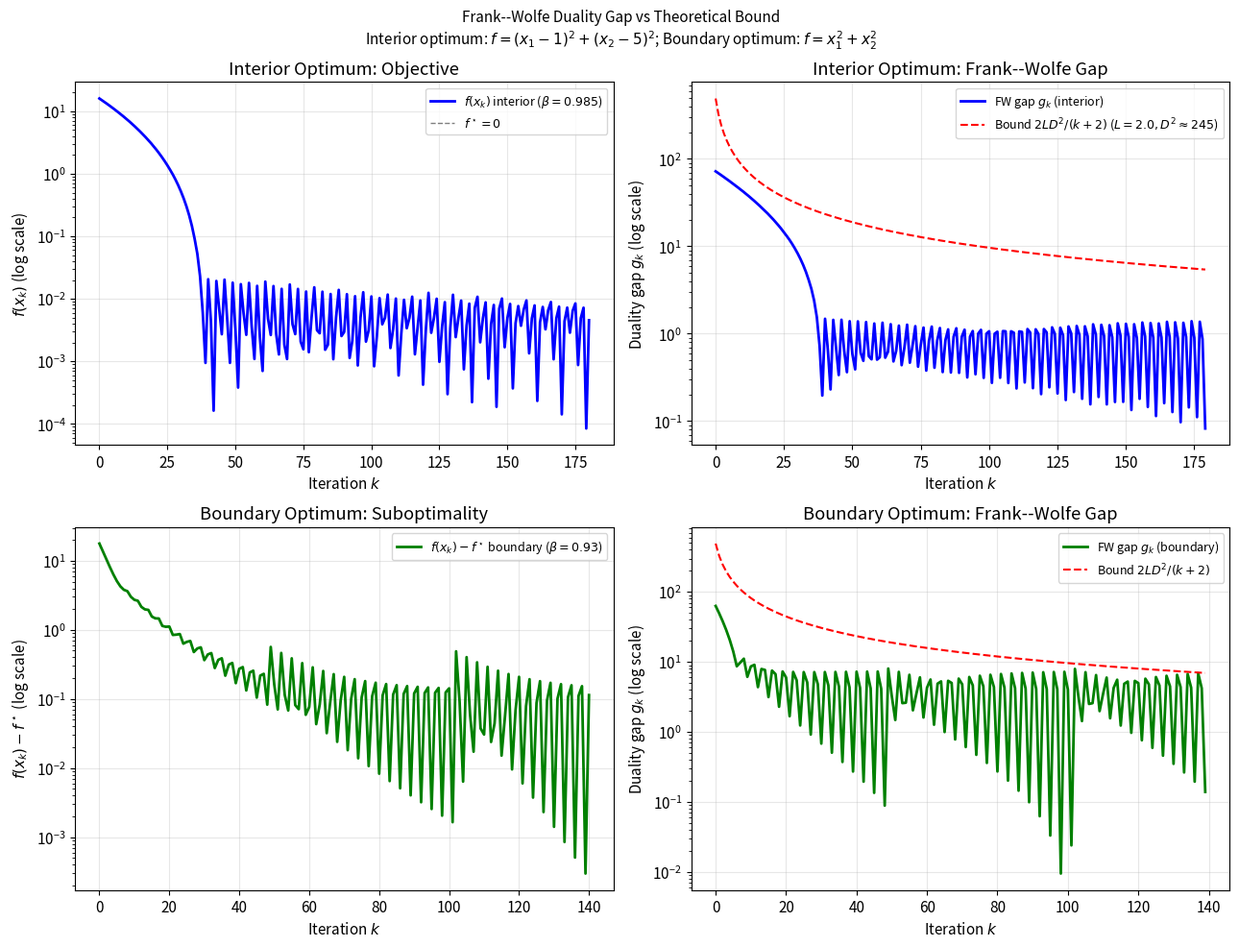
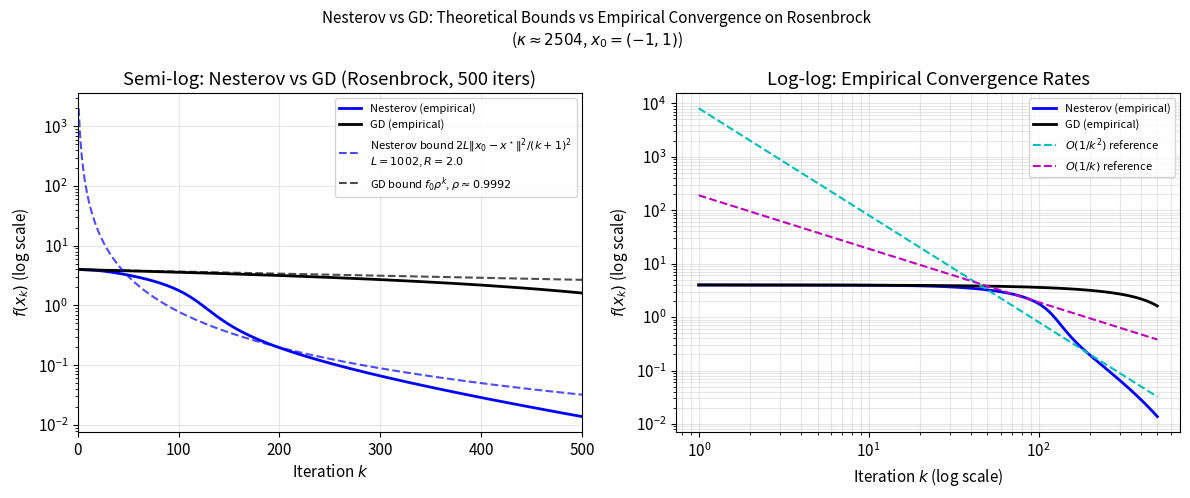

Write the Python code that produced these figures, in order.
"""
Generate additional figures for the 18th improvement cycle.
Saves to final_assignment/figures/ - never overwrites existing files.
"""
import numpy as np
import matplotlib
matplotlib.use('Agg')
import matplotlib.pyplot as plt
import os

np.random.seed(42)
os.makedirs('figures', exist_ok=True)
plt.rcParams.update({'font.size': 11, 'figure.dpi': 150})

# ============================================================
# Figure 1: Frank-Wolfe duality gap evolution
# Interior optimum: f(x) = (x1-1)^2 + (x2-5)^2, x0=(1,1)
# Boundary optimum: f(x) = x1^2 + x2^2, x0=(3,3)
# feasible set: x1 in [0.5,5], x2 in [-5,10]
# ============================================================
out1 = 'figures/fw_duality_gap.pdf'
if not os.path.exists(out1):

    def fw_interior(n_iters=180, beta=0.985):
        """Interior optimum: f(x)=(x1-1)^2+(x2-5)^2, x* = (1,5)"""
        x1_lo, x1_hi = 0.5, 5.0
        x2_lo, x2_hi = -5.0, 10.0

        def f(x):
            return (x[0]-1)**2 + (x[1]-5)**2

        def grad_f(x):
            return np.array([2*(x[0]-1), 2*(x[1]-5)])

        def lmo(g):
            # Minimise g^T z over box
            z1 = x1_lo if g[0] > 0 else x1_hi
            z2 = x2_lo if g[1] > 0 else x2_hi
            return np.array([z1, z2])

        x = np.array([1.0, 1.0])
        fvals = [f(x)]
        gaps = []

        for k in range(n_iters):
            g = grad_f(x)
            z = lmo(g)
            gap = g @ (x - z)  # duality gap
            gaps.append(gap)
            x = beta * x + (1 - beta) * z
            fvals.append(f(x))

        return np.array(fvals), np.array(gaps)

    def fw_boundary(n_iters=140, beta=0.93):
        """Boundary optimum: f(x)=x1^2+x2^2, x* constrained = (0.5,0)"""
        x1_lo, x1_hi = 0.5, 5.0
        x2_lo, x2_hi = -5.0, 10.0

        def f(x):
            return x[0]**2 + x[1]**2

        def grad_f(x):
            return np.array([2*x[0], 2*x[1]])

        def lmo(g):
            z1 = x1_lo if g[0] > 0 else x1_hi
            z2 = x2_lo if g[1] > 0 else x2_hi
            return np.array([z1, z2])

        x = np.array([3.0, 3.0])
        fvals = [f(x)]
        gaps = []

        for k in range(n_iters):
            g = grad_f(x)
            z = lmo(g)
            gap = g @ (x - z)
            gaps.append(gap)
            x = beta * x + (1 - beta) * z
            fvals.append(f(x))

        return np.array(fvals), np.array(gaps)

    fvals_int, gaps_int = fw_interior(180, 0.985)
    fvals_bnd, gaps_bnd = fw_boundary(140, 0.93)

    # Theoretical FW bound for interior: 2 * L * D^2 / (k+2)
    # L = 2 for f=(x1-1)^2+(x2-5)^2; D = sqrt((5-0.5)^2+(10-(-5))^2) = sqrt(245.25) ~ 15.66
    L_int = 2.0
    D2_int = (5.0 - 0.5)**2 + (10.0 - (-5.0))**2  # = 20.25 + 225 = 245.25
    k_arr_int = np.arange(180)
    fw_bound_int = 2 * L_int * D2_int / (k_arr_int + 2)

    # For boundary: L = 2 for f=x1^2+x2^2
    L_bnd = 2.0
    D2_bnd = D2_int
    k_arr_bnd = np.arange(140)
    fw_bound_bnd = 2 * L_bnd * D2_bnd / (k_arr_bnd + 2)

    fig, axes = plt.subplots(2, 2, figsize=(13, 10))

    # Interior: objective
    ax = axes[0, 0]
    ax.semilogy(np.arange(181), np.maximum(fvals_int, 1e-12), 'b-', lw=2, label='$f(x_k)$ interior ($\\beta=0.985$)')
    ax.axhline(0.0, color='k', ls='--', lw=1, alpha=0.5, label='$f^\\star = 0$')
    ax.set_xlabel('Iteration $k$')
    ax.set_ylabel('$f(x_k)$ (log scale)')
    ax.set_title('Interior Optimum: Objective')
    ax.legend(fontsize=9)
    ax.grid(True, alpha=0.3)

    # Interior: duality gap
    ax2 = axes[0, 1]
    ax2.semilogy(k_arr_int, np.maximum(gaps_int, 1e-12), 'b-', lw=2, label='FW gap $g_k$ (interior)')
    ax2.semilogy(k_arr_int, fw_bound_int, 'r--', lw=1.5, label=f'Bound $2LD^2/(k+2)$ ($L={L_int}, D^2\\approx{D2_int:.0f}$)')
    ax2.set_xlabel('Iteration $k$')
    ax2.set_ylabel('Duality gap $g_k$ (log scale)')
    ax2.set_title('Interior Optimum: Frank--Wolfe Gap')
    ax2.legend(fontsize=9)
    ax2.grid(True, alpha=0.3)

    # Boundary: objective
    ax3 = axes[1, 0]
    ax3.semilogy(np.arange(141), np.maximum(fvals_bnd - 0.25, 1e-12), 'g-', lw=2, label='$f(x_k) - f^\\star$ boundary ($\\beta=0.93$)')
    ax3.set_xlabel('Iteration $k$')
    ax3.set_ylabel('$f(x_k) - f^\\star$ (log scale)')
    ax3.set_title('Boundary Optimum: Suboptimality')
    ax3.legend(fontsize=9)
    ax3.grid(True, alpha=0.3)

    # Boundary: duality gap
    ax4 = axes[1, 1]
    ax4.semilogy(k_arr_bnd, np.maximum(gaps_bnd, 1e-12), 'g-', lw=2, label='FW gap $g_k$ (boundary)')
    ax4.semilogy(k_arr_bnd, fw_bound_bnd, 'r--', lw=1.5, label=f'Bound $2LD^2/(k+2)$')
    ax4.set_xlabel('Iteration $k$')
    ax4.set_ylabel('Duality gap $g_k$ (log scale)')
    ax4.set_title('Boundary Optimum: Frank--Wolfe Gap')
    ax4.legend(fontsize=9)
    ax4.grid(True, alpha=0.3)

    fig.suptitle('Frank--Wolfe Duality Gap vs Theoretical Bound\n'
                 'Interior optimum: $f=(x_1-1)^2+(x_2-5)^2$; '
                 'Boundary optimum: $f=x_1^2+x_2^2$', fontsize=11)
    fig.tight_layout()
    fig.savefig(out1, bbox_inches='tight')
    plt.close(fig)
    print(f'Saved {out1}')
else:
    print(f'Skipping {out1} (already exists)')


# ============================================================
# Figure 2: Nesterov theoretical vs empirical convergence on Rosenbrock
# Shows the gap between the worst-case O(1/k^2) bound and empirical results
# ============================================================
out2 = 'figures/nesterov_theory_vs_empirical.pdf'
if not os.path.exists(out2):

    def rosenbrock(x):
        return (1 - x[0])**2 + 100*(x[1] - x[0]**2)**2

    def grad_rosen(x):
        return np.array([
            -2*(1-x[0]) - 400*x[0]*(x[1]-x[0]**2),
            200*(x[1]-x[0]**2)
        ])

    x0 = np.array([-1.0, 1.0])
    x_star = np.array([1.0, 1.0])
    R = np.linalg.norm(x0 - x_star)  # = 2.0

    # Run Nesterov for 500 iterations
    n_iters = 500
    alpha_nes = 0.0007
    beta_max = 0.90

    x = x0.copy()
    z = np.zeros(2)
    fvals_nes = [rosenbrock(x)]

    for k in range(1, n_iters + 1):
        beta_k = min((k-1)/(k+2), beta_max)
        x_tilde = x + beta_k * z
        g = grad_rosen(x_tilde)
        z_new = beta_k * z - alpha_nes * g
        x = x + z_new
        z = z_new
        fvals_nes.append(rosenbrock(x))

    fvals_nes = np.array(fvals_nes)

    # Run GD for 500 iterations
    alpha_gd = 0.0012
    x = x0.copy()
    fvals_gd = [rosenbrock(x)]
    for _ in range(n_iters):
        g = grad_rosen(x)
        x = x - alpha_gd * g
        fvals_gd.append(rosenbrock(x))
    fvals_gd = np.array(fvals_gd)

    # Theoretical bounds
    # L ≈ λ_max(H) ≈ 1002 at the starting point (conservative estimate)
    L_rosen = 1002.0
    k_arr = np.arange(n_iters + 1)
    # Nesterov bound: 2L ||x0-x*||^2 / (k+1)^2
    nes_bound = 2 * L_rosen * R**2 / (k_arr + 1)**2
    nes_bound[0] = rosenbrock(x0)  # set k=0 to actual f0
    # GD linear bound: f0 * rho^k with rho = (kappa-1)/(kappa+1) ≈ 0.9992
    kappa = 2504.0
    rho_gd = (kappa - 1) / (kappa + 1)
    gd_linear_bound = rosenbrock(x0) * rho_gd**k_arr

    fig, axes = plt.subplots(1, 2, figsize=(12, 5))

    ax = axes[0]
    ax.semilogy(k_arr, np.maximum(fvals_nes, 1e-10), 'b-', lw=2, label='Nesterov (empirical)')
    ax.semilogy(k_arr, np.maximum(fvals_gd, 1e-10), 'k-', lw=2, label='GD (empirical)')
    ax.semilogy(k_arr[1:], np.maximum(nes_bound[1:], 1e-10), 'b--', lw=1.5, alpha=0.7,
                label=f'Nesterov bound $2L\\|x_0-x^\\star\\|^2/(k+1)^2$\n$L={L_rosen:.0f}$, $R={R:.1f}$')
    ax.semilogy(k_arr[1:], np.maximum(gd_linear_bound[1:], 1e-10), 'k--', lw=1.5, alpha=0.7,
                label=f'GD bound $f_0\\rho^k$, $\\rho\\approx{rho_gd:.4f}$')
    ax.set_xlabel('Iteration $k$')
    ax.set_ylabel('$f(x_k)$ (log scale)')
    ax.set_title('Semi-log: Nesterov vs GD (Rosenbrock, 500 iters)')
    ax.legend(fontsize=8, loc='upper right')
    ax.set_xlim(0, 500)
    ax.grid(True, alpha=0.3)

    # Log-log comparison
    ax2 = axes[1]
    k_plot = k_arr[1:]
    ax2.loglog(k_plot, np.maximum(fvals_nes[1:], 1e-10), 'b-', lw=2, label='Nesterov (empirical)')
    ax2.loglog(k_plot, np.maximum(fvals_gd[1:], 1e-10), 'k-', lw=2, label='GD (empirical)')
    # Reference lines
    c_nes = fvals_nes[50] * 50**2  # calibrate at k=50
    c_gd = fvals_gd[50] * 50  # calibrate at k=50
    ax2.loglog(k_plot, c_nes / k_plot**2, 'c--', lw=1.5, label='$O(1/k^2)$ reference')
    ax2.loglog(k_plot, c_gd / k_plot, 'm--', lw=1.5, label='$O(1/k)$ reference')
    ax2.set_xlabel('Iteration $k$ (log scale)')
    ax2.set_ylabel('$f(x_k)$ (log scale)')
    ax2.set_title('Log-log: Empirical Convergence Rates')
    ax2.legend(fontsize=8, loc='upper right')
    ax2.grid(True, alpha=0.3, which='both')

    fig.suptitle('Nesterov vs GD: Theoretical Bounds vs Empirical Convergence on Rosenbrock\n'
                 '($\\kappa \\approx 2504$, $x_0 = (-1,1)$)', fontsize=11)
    fig.tight_layout()
    fig.savefig(out2, bbox_inches='tight')
    plt.close(fig)
    print(f'Saved {out2}')
else:
    print(f'Skipping {out2} (already exists)')


print('Done.')
